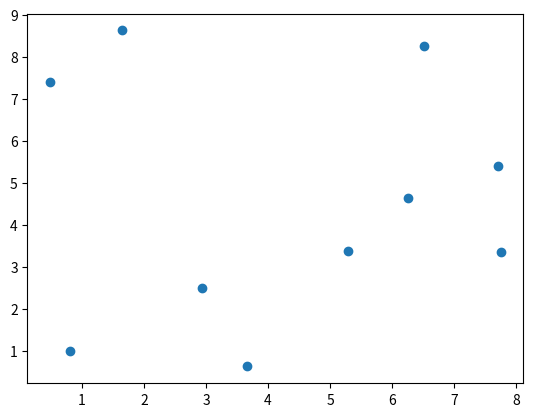

Write Python code to recreate this figure.
# This code genertes a VST(Visual Stigmergy Table) that consist of the robot ID and the distance of it from all the other robots
import numpy as np
import matplotlib.pyplot as plt
import random

num_robots = 10 # Setting the number of robots
VST_list = np.zeros((num_robots, num_robots)) # (Distance from each robot, number of data due to robots)
VST = {} 

X = [7.7146, 5.2926, 6.253, 1.6542, 0.4861, 6.5201, 7.7541, 0.8125, 3.6631, 2.9394]
Y = [5.4007, 3.3698, 4.6256, 8.628, 7.4055, 8.2469, 3.3499, 0.9888, 0.6216, 2.5005]

# Randomising the choice of coordinates of the robots

# for i in range(len(X)): 
#     X[i] = random.uniform(0 , 10)
# for i in range(len(Y)):
#     Y[i] = random.uniform(0 , 10)

X = list(np.around(X,4))
Y = list(np.around(Y,4))

# Finding the distance from their neighbours
for i in range(num_robots):
    for j in range(num_robots):
        if j!=i:
            VST_list[i][j] = round(np.sqrt((Y[i]-Y[j])**2 + (X[i]- X[j])**2), 4)

VST_i= []                         

# Removing the distance from itself i.e. 0
for k in range(len(VST_list)):
    li_te = list(VST_list[k])
    li_te.pop(k)
    VST_i.append(li_te) 

# Adding scaled Gaussian noise to the data
for i in range(len(VST_i)):
    for j in range(len(VST_i[i])):
        gaussian_noise = round(np.random.normal(0, 0.4), 4)
        scaling_factor = j/round(10*np.sqrt(2), 4)
        VST_i[i][j] += round(gaussian_noise * scaling_factor, 4)

# Adding the data to the VST dictionary
for i in range(len(VST_i)):
    VST_i[i] = [ round(elem, 4) for elem in VST_i[i] ]
    VST[f'{i}_dist'] = VST_i[i]

# Printing the original coordinates of the robots
print("X", X)
print("Y", Y)

# Plotting the original coordintes of the robots
plt.figure(1)
plt.scatter(X,Y)
